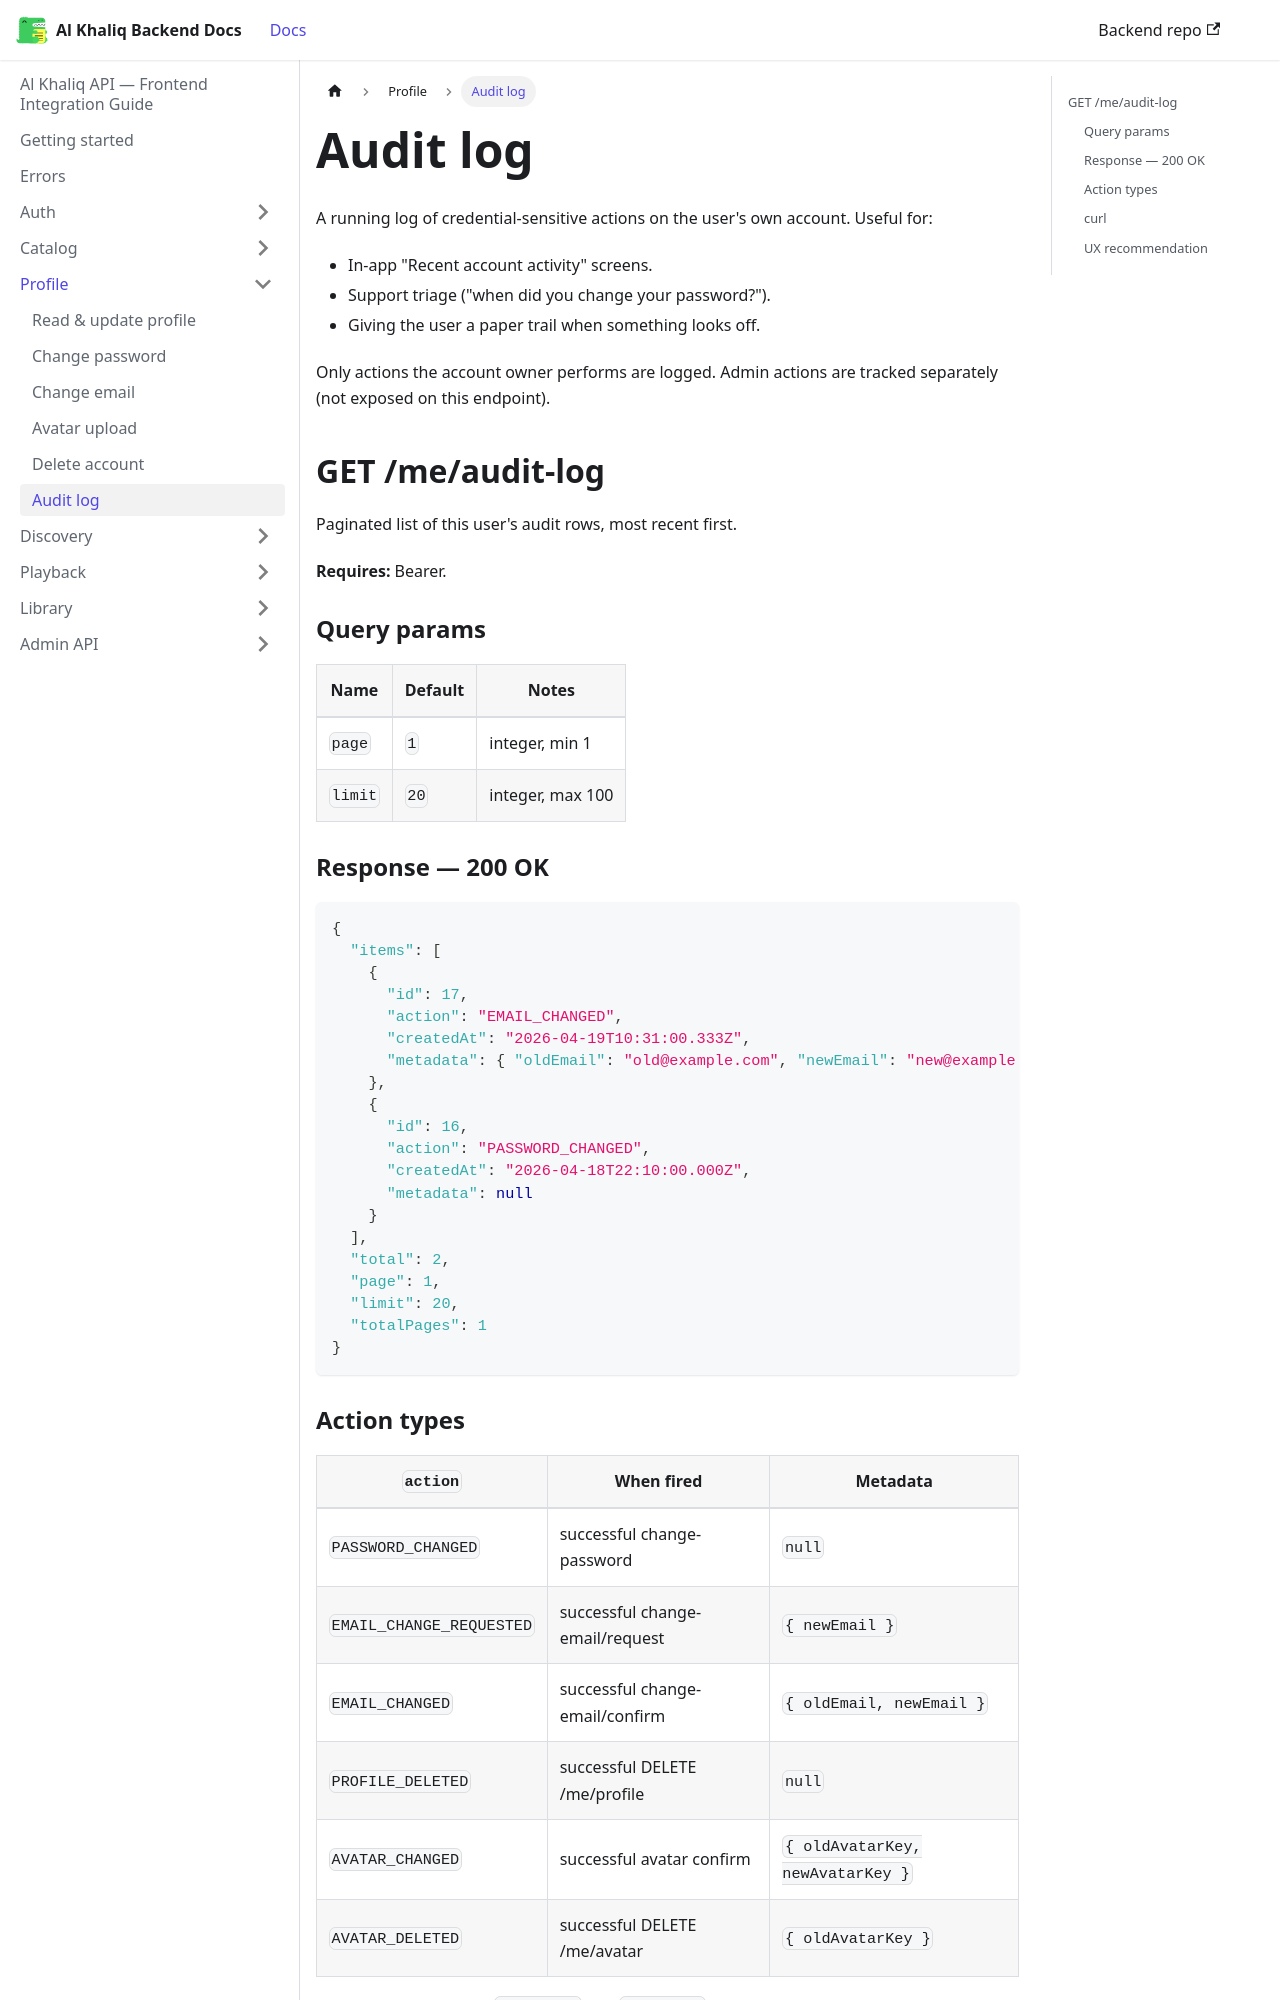

repository: igee-17/al-khaliq-docs · page: profile/audit-log/index.html · generator: docusaurus

---
sidebar_position: 6
---

# Audit log

A running log of credential-sensitive actions on the user's own account. Useful for:

- In-app "Recent account activity" screens.
- Support triage ("when did you change your password?").
- Giving the user a paper trail when something looks off.

Only actions the account owner performs are logged. Admin actions are tracked separately (not exposed on this endpoint).

## GET /me/audit-log

Paginated list of this user's audit rows, most recent first.

**Requires:** Bearer.

### Query params

| Name | Default | Notes |
|---|---|---|
| `page` | `1` | integer, min 1 |
| `limit` | `20` | integer, max 100 |

### Response — 200 OK

```json
{
  "items": [
    {
      "id": 17,
      "action": "EMAIL_CHANGED",
      "createdAt": "2026-04-19T10:31:00.333Z",
      "metadata": { "oldEmail": "old@example.com", "newEmail": "new@example.com" }
    },
    {
      "id": 16,
      "action": "PASSWORD_CHANGED",
      "createdAt": "2026-04-18T22:10:00.000Z",
      "metadata": null
    }
  ],
  "total": 2,
  "page": 1,
  "limit": 20,
  "totalPages": 1
}
```
